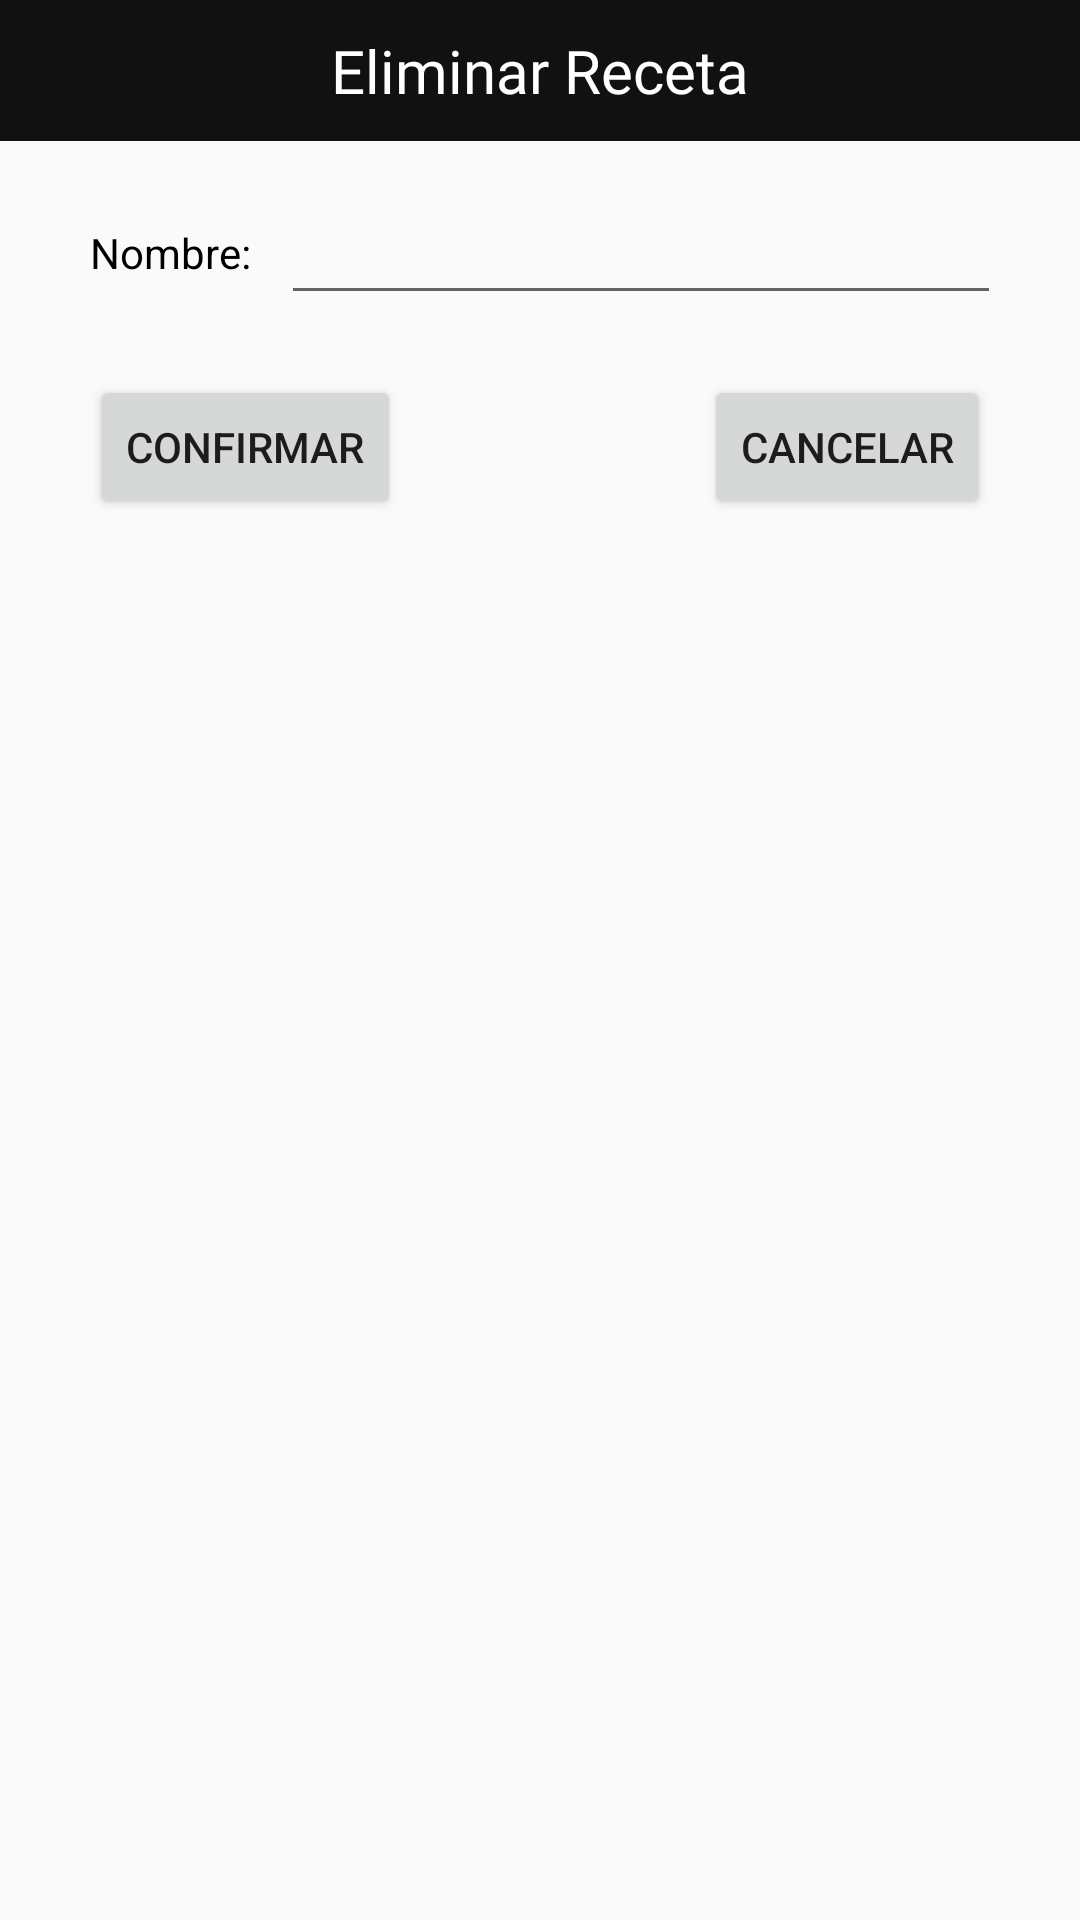

Reconstruct the res/layout file that produces this screen, plus the resources it refers to.
<!-- AndroidManifest.xml: application theme Theme.MagicGourmet -->
<!-- res/layout/vista_elim_receta.xml -->
<?xml version="1.0" encoding="utf-8"?>
<FrameLayout xmlns:android="http://schemas.android.com/apk/res/android"
    android:orientation="vertical"
    android:gravity="center|top"
    android:layout_width="match_parent"
    android:layout_height="match_parent">
    <LinearLayout
        android:orientation="vertical"
        android:gravity="center|top"
        android:layout_width="match_parent"
        android:layout_height="match_parent">
        <TextView
            android:layout_width="match_parent"
            android:layout_height="wrap_content"
            android:layout_gravity="top|center"
            android:padding="10dp"
            android:textAlignment="center"
            android:textColor="@color/white"
            android:textSize="20sp"
            android:background="@color/fondo"
            android:text="Eliminar Receta"
            android:fontFamily="@font/bethany_elingston"/>

        <GridLayout
            android:layout_width="match_parent"
            android:layout_height="wrap_content"
            android:layout_marginHorizontal="30dp"
            android:layout_marginVertical="10dp"
            android:columnCount="2">
            <TextView
                android:id="@+id/textnom_receta"
                android:layout_width="wrap_content"
                android:layout_height="wrap_content"
                android:layout_marginEnd="10dp"
                android:text="Nombre:"
                android:textColor="@color/black"
                android:labelFor="@+id/nom_recetaelim"
                android:layout_row="0"
                android:layout_column="0" />
            <EditText
                android:id="@+id/nom_recetaelim"
                android:layout_width="240dp"
                android:layout_height="48dp"
                android:text=""
                android:inputType="text"
                android:layout_row="0"
                android:layout_column="1" />
        </GridLayout>
        <RelativeLayout
            android:layout_width="match_parent"
            android:layout_height="wrap_content"
            android:paddingHorizontal="30dp"
            android:paddingVertical="10dp">


            <Button
                android:id="@+id/btnAcceptelimReceta"
                android:layout_width="wrap_content"
                android:layout_height="wrap_content"
                android:layout_alignParentStart="true"
                android:text="Confirmar"/>

            <Button
                android:id="@+id/btnCancelelimReceta"
                android:layout_width="wrap_content"
                android:layout_height="wrap_content"
                android:layout_alignParentEnd="true"
                android:text="Cancelar"/>
        </RelativeLayout>
    </LinearLayout>
    <FrameLayout
        android:id="@+id/mensaje_confirmarelim"
        android:layout_width="wrap_content"
        android:layout_height="wrap_content"
        android:visibility="gone">
        <View
            android:layout_width="wrap_content"
            android:layout_height="wrap_content"
            android:background="@drawable/fondo_alerta"
            android:layout_marginHorizontal="30dp"
            android:layout_marginTop="100dp"
            android:layout_marginBottom="160dp"
            android:layout_gravity="center" />
        <TextView
            android:layout_width="wrap_content"
            android:layout_height="wrap_content"
            android:layout_marginHorizontal="45dp"
            android:layout_marginTop="130dp"
            android:layout_marginBottom="160dp"
            android:layout_gravity="center|top"
            android:text="¿Seguro que deseas eliminar esta receta?"
            android:textColor="@color/black"
            android:textSize="18sp"/>
        <RelativeLayout
            android:layout_width="match_parent"
            android:layout_height="wrap_content"
            android:layout_marginHorizontal="45dp"
            android:layout_marginTop="130dp"
            android:layout_marginBottom="160dp"
            android:paddingHorizontal="30dp"
            android:paddingVertical="10dp"
            android:layout_gravity="center">


            <Button
                android:id="@+id/btnAcceptconelimReceta"
                android:layout_width="wrap_content"
                android:layout_height="wrap_content"
                android:layout_alignParentStart="true"
                android:text="Confirmar"/>

            <Button
                android:id="@+id/btnCancelconelimReceta"
                android:layout_width="wrap_content"
                android:layout_height="wrap_content"
                android:layout_alignParentEnd="true"
                android:text="Cancelar"/>
        </RelativeLayout>
    </FrameLayout>


</FrameLayout>
<!-- resources referenced by this layout -->
<resources>
  <color name="black">#FF000000</color>
  <color name="fondo">#121111</color>
  <color name="white">#FFFFFFFF</color>
  <!-- drawable fondo_alerta (drawable) -->
  <?xml version="1.0" encoding="utf-8"?>
  <shape xmlns:android="http://schemas.android.com/apk/res/android">
      
      <solid android:color="#F6F6F6"/> 
  
      
      <stroke
          android:width="2dp"  android:color="#C59294"/> 
  
      
      <corners android:radius="12dp"/> 
  </shape>
  <style name="Theme.MagicGourmet" parent="android:Theme.Material.Light.NoActionBar" />
</resources>
